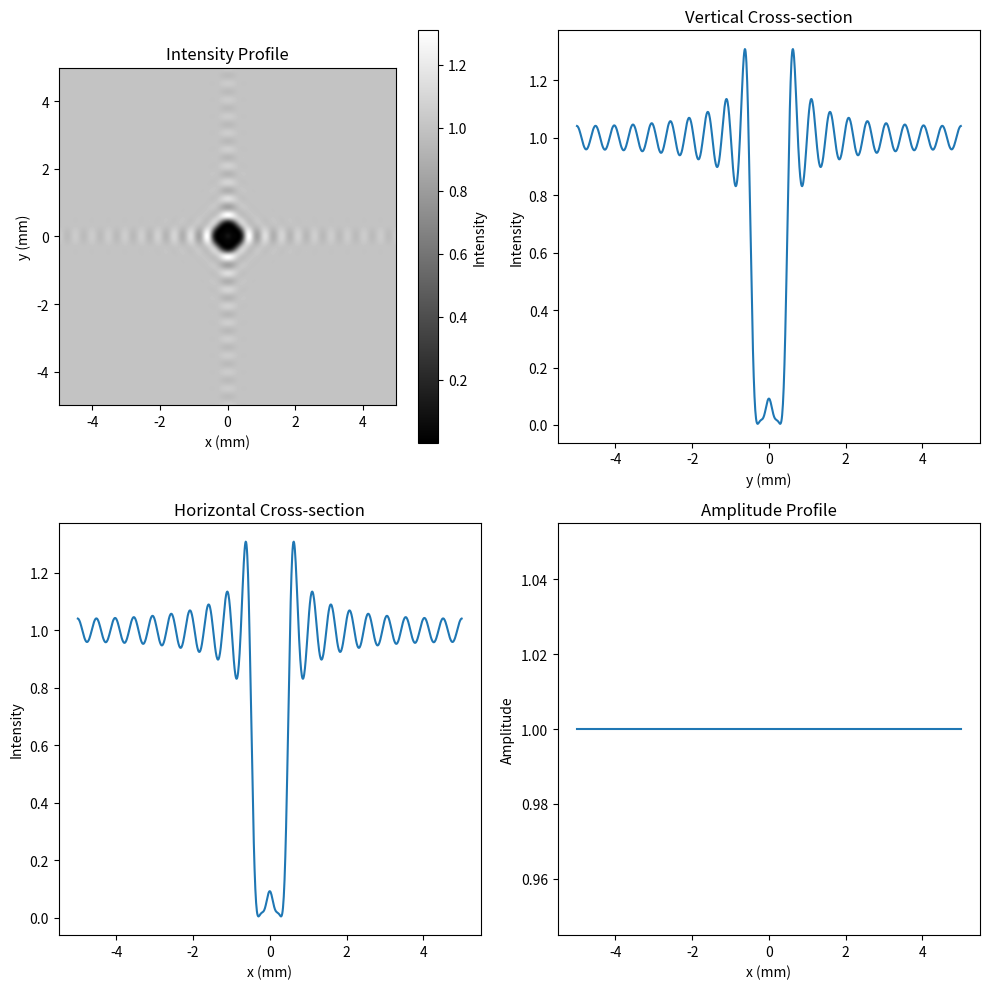

Recreate this plot in Python.
import numpy as np
import matplotlib.pyplot as plt
from scipy.special import erf

# === PARAMETERS ===
# Simulation parameters with units that can be easily modified

# Wavelength in nanometers
wavelength_nm = 1000

# Pixel density in pixels per millimeter (sets pixels per unit length)
pixels_per_mm = 1000.0 / 10

# Grid dimensions (number of pixels along x and y)
N = 1000  # Pixels in x direction
M = 1000  # Pixels in y direction

# Physical size of the ellipsoidal defect in millimeters
object_thickness_mm = 0.01     # Thickness of the object (mm)
a_mm = 0.400                   # Semi-major axis in x direction (mm)
b_mm = 0.400                   # Semi-minor axis in y direction (mm)

# Opacity parameter for the defect (0 = fully transparent, 1 = fully opaque)
opacity = 0.0

# Error function roll-off for smooth transition within defect in millimeters
defect_edge_smoothing_mm = 0.03  # Width of the defect edge transition (mm)

# Propagation distance in millimeters
propagation_distance_mm = 0  # Set propagation distance (e.g., 1 mm)

# Spatial filter cutoff frequency in cycles per millimeter
spatial_filter_cutoff_cpm = 2  # Set spatial filter cutoff (cycles/mm)

# === UNIT CONVERSIONS ===
# Convert all units to meters for consistent calculations
wavelength = wavelength_nm * 1e-9
object_thickness = object_thickness_mm * 1e-3
a = a_mm * 1e-3
b = b_mm * 1e-3
defect_edge_smoothing = defect_edge_smoothing_mm * 1e-3
propagation_distance = propagation_distance_mm * 1e-3
spatial_filter_cutoff = spatial_filter_cutoff_cpm * 1e3  # cycles per meter

# Calculate the physical field of view based on pixel density and grid dimensions
L_x = N / pixels_per_mm * 1e-3  # Field of view in x direction (meters)
L_y = M / pixels_per_mm * 1e-3  # Field of view in y direction (meters)

# === GRID SETUP ===
# Define x and y coordinates for the simulation grid (in physical units)
x = np.linspace(-L_x / 2, L_x / 2, N)  # N points from -L_x/2 to L_x/2
y = np.linspace(-L_y / 2, L_y / 2, M)  # M points from -L_y/2 to L_y/2

# Vectorized operations using broadcasting
X2 = x[:, np.newaxis]**2  # Shape (N, 1)
Y2 = y[np.newaxis, :]**2  # Shape (1, M)
t_xy = object_thickness * (1 - (X2 / a**2) - (Y2 / b**2))  # Thickness profile
t_xy[t_xy < 0] = 0  # Ensure thickness is non-negative

# Vectorized error function roll-off for the defect edge
r_defect = np.sqrt((x[:, np.newaxis] / a)**2 + (y[np.newaxis, :] / b)**2)
distance_from_defect_edge = (1 - r_defect) / defect_edge_smoothing
defect_transition = 0.5 * (1 + erf(distance_from_defect_edge))
defect_transition[r_defect >= 1] = 0  # Outside the defect
t_xy *= defect_transition

# === AMPLITUDE AND PHASE MODULATION ===
# Define the amplitude mask based on opacity and the defect profile
amplitude_mask = 1 - opacity * (t_xy > 0).astype(float)

# Calculate the phase shift based on the thickness profile
delta_n = 1.5 - 1.0  # Difference in refractive index
phase_shift_xy = (2 * np.pi / wavelength) * delta_n * t_xy

# Initial plane wave and apply combined amplitude-phase modulation
initial_wave = np.ones((N, M), dtype=complex)
modulated_wave = initial_wave * amplitude_mask * np.exp(1j * phase_shift_xy)

# === DEFINE THE FRESNEL TRANSFER FUNCTION, APPLY SPATIAL FILTER, AND PROPAGATE ===
# Define spatial frequency arrays
d_x = L_x / N  # Pixel spacing in x direction (meters per pixel)
d_y = L_y / M  # Pixel spacing in y direction (meters per pixel)
fx = np.fft.fftfreq(N, d=d_x)
fy = np.fft.fftfreq(M, d=d_y)

# Fresnel transfer function for the specified propagation distance
H_x = np.exp(-1j * np.pi * wavelength * propagation_distance * fx**2)  # 1D x-component
H_y = np.exp(-1j * np.pi * wavelength * propagation_distance * fy**2)  # 1D y-component
H = H_x[:, np.newaxis] * H_y  # 2D transfer function

# Apply FFT for propagation
modulated_wave_fft = np.fft.fft2(modulated_wave)  # Forward FFT

# Define the spatial filter mask in the frequency domain
filter_mask_x = np.abs(fx) <= spatial_filter_cutoff  # 1D filter along x-axis
filter_mask_y = np.abs(fy) <= spatial_filter_cutoff  # 1D filter along y-axis
filter_mask = filter_mask_x[:, np.newaxis] * filter_mask_y  # 2D filter

# Apply the spatial filter by masking high frequencies
filtered_wave_fft = modulated_wave_fft * filter_mask  # Apply spatial filter

# Apply the transfer function and perform the inverse FFT
U_z = np.fft.ifft2(filtered_wave_fft * H)  # Apply transfer function and inverse FFT
intensity = np.abs(U_z)**2  # Compute intensity

# === PLOTTING 2x2 GRID OF RESULTS ===
fig, axs = plt.subplots(2, 2, figsize=(10, 10))

# Top-left: Intensity profile
extent = (-L_x / 2 * 1e3, L_x / 2 * 1e3, -L_y / 2 * 1e3, L_y / 2 * 1e3)
intensity_img = axs[0, 0].imshow(intensity, cmap="gray", extent=extent, origin='lower')
axs[0, 0].set_title("Intensity Profile")
axs[0, 0].set_xlabel("x (mm)")
axs[0, 0].set_ylabel("y (mm)")
fig.colorbar(intensity_img, ax=axs[0, 0], label="Intensity")

# Bottom-left: Horizontal cross-section
center_y_idx = M // 2  # Center index along y-axis
axs[1, 0].plot(x * 1e3, intensity[:, center_y_idx])  # Plot intensity vs. x
axs[1, 0].set_xlabel("x (mm)")
axs[1, 0].set_ylabel("Intensity")
axs[1, 0].set_title("Horizontal Cross-section")

# Top-right: Vertical cross-section
center_x_idx = N // 2  # Center index along x-axis
axs[0, 1].plot(y * 1e3, intensity[center_x_idx, :])  # Plot intensity vs. y
axs[0, 1].set_xlabel("y (mm)")
axs[0, 1].set_ylabel("Intensity")
axs[0, 1].set_title("Vertical Cross-section")

# Bottom-right: Physical amplitude profile of defect
axs[1, 1].plot(x * 1e3, amplitude_mask[:, center_y_idx])  # Plot amplitude vs. x
axs[1, 1].set_xlabel("x (mm)")
axs[1, 1].set_ylabel("Amplitude")
axs[1, 1].set_title("Amplitude Profile")

plt.tight_layout()
plt.show()
